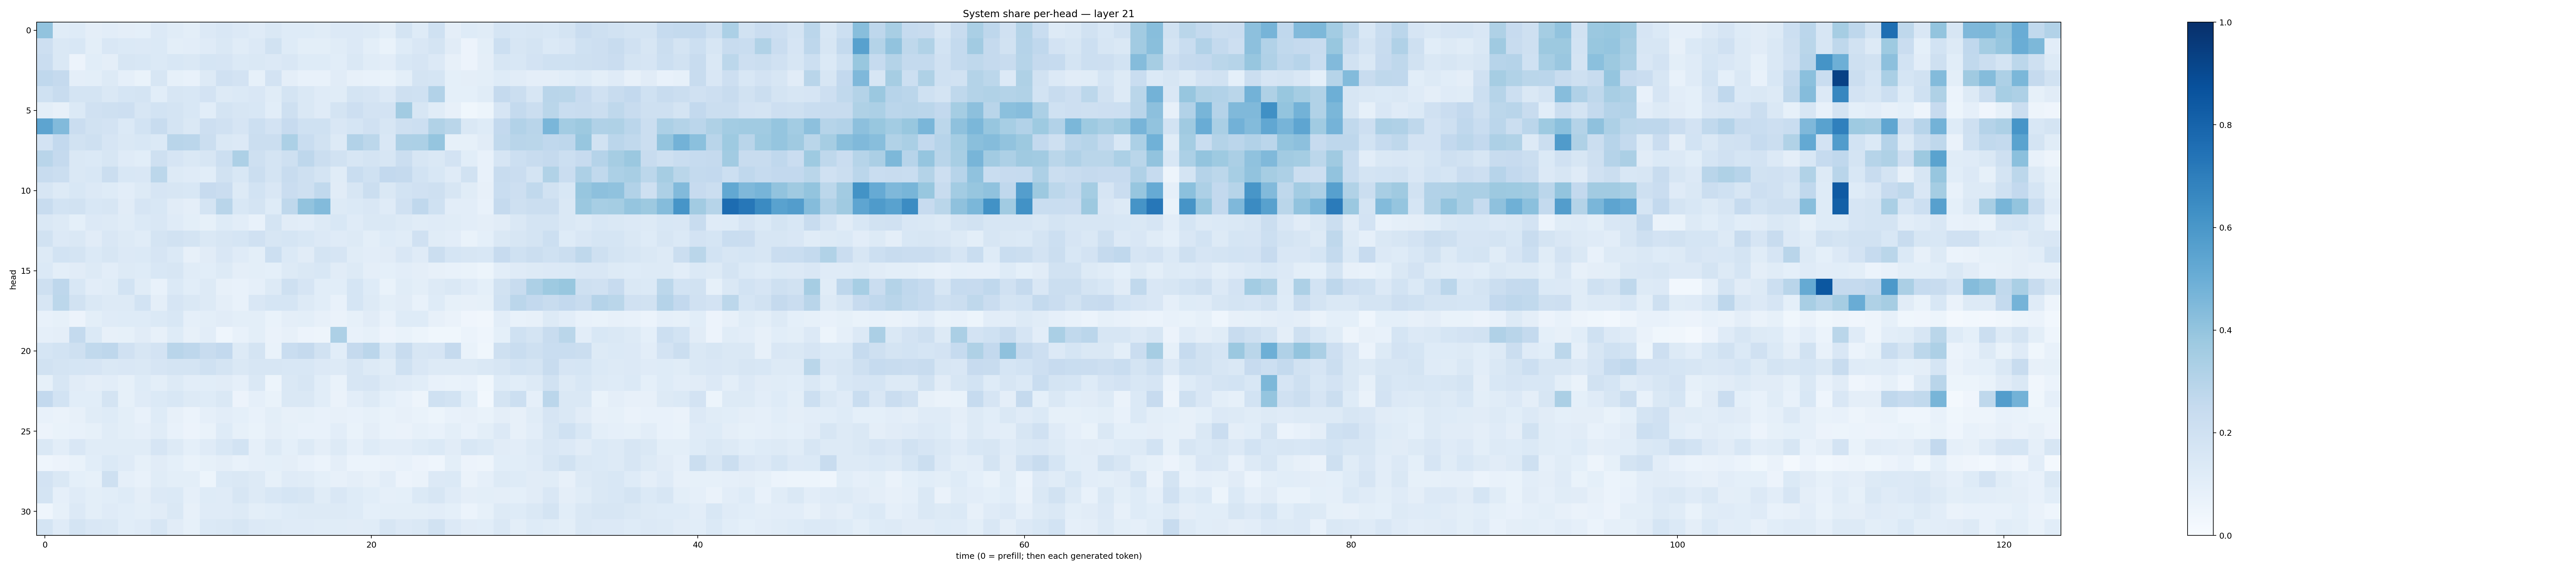

Source data for this figure (header and first rows):
0.40601838, 0.11463575, 0.12400791, 0.09569872, 0.10463545, 0.09708585, 0.09077873, 0.13444552, 0.11480676, 0.09925633, 0.1331886, 0.15177988, 0.13564797, 0.12058928, 0.1424926, 0.1228937, 0.12166248, 0.11578285, 0.13648295, 0.13610694, 0.13145767, 0.10090776, 0.17236812, 0.1246769
0.2148, 0.1484, 0.1543, 0.1013, 0.1509, 0.1379, 0.1332, 0.1374, 0.1015, 0.1027, 0.1173, 0.1422, 0.1134, 0.1346, 0.1919, 0.1228, 0.09976, 0.09899, 0.1157, 0.1344, 0.0997, 0.06851, 0.1218, 0.1508
0.2291, 0.1458, 0.05554, 0.1056, 0.09735, 0.1601, 0.1526, 0.1385, 0.1525, 0.148, 0.1718, 0.1651, 0.1406, 0.1484, 0.133, 0.1512, 0.1222, 0.1237, 0.1057, 0.1441, 0.1149, 0.1028, 0.1537, 0.1676
0.2693, 0.2537, 0.0974, 0.09905, 0.1325, 0.0888, 0.06739, 0.1565, 0.08298, 0.07568, 0.127, 0.1979, 0.1833, 0.08388, 0.181, 0.09409, 0.07488, 0.07504, 0.1132, 0.08155, 0.07724, 0.06934, 0.099, 0.175
0.2018, 0.2374, 0.1725, 0.1749, 0.1479, 0.1708, 0.1721, 0.1085, 0.1596, 0.1528, 0.1799, 0.1262, 0.1406, 0.149, 0.1134, 0.1741, 0.1438, 0.1176, 0.114, 0.1777, 0.1673, 0.1339, 0.2096, 0.2015
0.1015, 0.08103, 0.1401, 0.1953, 0.2035, 0.2113, 0.1571, 0.1853, 0.1778, 0.153, 0.1091, 0.1781, 0.1624, 0.1537, 0.1056, 0.2056, 0.1456, 0.1196, 0.1729, 0.2113, 0.1836, 0.183, 0.363, 0.1603
0.5408, 0.4432, 0.2292, 0.19, 0.1811, 0.1386, 0.1864, 0.2388, 0.1731, 0.1457, 0.2148, 0.1959, 0.166, 0.2173, 0.1823, 0.2459, 0.2027, 0.2026, 0.1488, 0.1698, 0.1976, 0.1585, 0.2036, 0.2184
0.1833, 0.2616, 0.1937, 0.2075, 0.1678, 0.1455, 0.1555, 0.1389, 0.2895, 0.2814, 0.2265, 0.1444, 0.1335, 0.2256, 0.22, 0.3297, 0.2338, 0.1944, 0.127, 0.3094, 0.2791, 0.152, 0.3278, 0.329
0.2903, 0.2519, 0.1475, 0.1377, 0.1602, 0.121, 0.109, 0.2088, 0.1663, 0.1467, 0.159, 0.2174, 0.3248, 0.2043, 0.1749, 0.2073, 0.2756, 0.2255, 0.1919, 0.1603, 0.1765, 0.162, 0.2197, 0.1623
0.239, 0.2258, 0.142, 0.1525, 0.2208, 0.1555, 0.1512, 0.2779, 0.1295, 0.1202, 0.1067, 0.194, 0.1546, 0.2254, 0.179, 0.2412, 0.2105, 0.1789, 0.1136, 0.2339, 0.2023, 0.2587, 0.2519, 0.1855
0.1606, 0.1259, 0.153, 0.1354, 0.1226, 0.1053, 0.1304, 0.1669, 0.1616, 0.1542, 0.2456, 0.2288, 0.1274, 0.1857, 0.1514, 0.2278, 0.2101, 0.2621, 0.1112, 0.1611, 0.2253, 0.1452, 0.1848, 0.1955
0.2369, 0.1845, 0.192, 0.153, 0.157, 0.11, 0.1668, 0.1536, 0.1123, 0.09378, 0.172, 0.291, 0.1533, 0.1734, 0.1236, 0.2719, 0.4038, 0.4383, 0.1325, 0.1374, 0.1489, 0.1177, 0.1954, 0.2668
0.1437, 0.1259, 0.09068, 0.1347, 0.1321, 0.1133, 0.1391, 0.1513, 0.1209, 0.09782, 0.0832, 0.1228, 0.1052, 0.07126, 0.1725, 0.1127, 0.1029, 0.1276, 0.1537, 0.1179, 0.1431, 0.1446, 0.1293, 0.1138
0.1907, 0.1348, 0.1452, 0.1115, 0.1518, 0.1301, 0.1152, 0.1768, 0.1887, 0.1726, 0.1466, 0.1638, 0.1707, 0.1967, 0.1635, 0.1713, 0.1551, 0.1353, 0.1174, 0.1292, 0.09965, 0.1239, 0.1149, 0.1979
0.1287, 0.1839, 0.1796, 0.1372, 0.1639, 0.1364, 0.1404, 0.1658, 0.1384, 0.07898, 0.1104, 0.1506, 0.1201, 0.1013, 0.2186, 0.1372, 0.1114, 0.1737, 0.167, 0.1138, 0.1038, 0.1122, 0.1486, 0.1204
0.1393, 0.09825, 0.1123, 0.1277, 0.1029, 0.126, 0.1243, 0.1555, 0.1582, 0.1171, 0.1067, 0.1277, 0.0963, 0.09993, 0.09281, 0.1308, 0.1465, 0.1545, 0.1122, 0.1284, 0.09653, 0.09017, 0.1044, 0.09426
0.2087, 0.2742, 0.1536, 0.1036, 0.1158, 0.1846, 0.1161, 0.07591, 0.1374, 0.1061, 0.1276, 0.07886, 0.07688, 0.08855, 0.1287, 0.2045, 0.1653, 0.1086, 0.1077, 0.1697, 0.1239, 0.06822, 0.114, 0.09997
0.1634, 0.2793, 0.1924, 0.1481, 0.1299, 0.1278, 0.1839, 0.09593, 0.1661, 0.148, 0.1254, 0.09736, 0.07306, 0.1486, 0.1713, 0.1694, 0.1251, 0.1073, 0.07371, 0.1711, 0.1301, 0.1003, 0.1107, 0.07233
0.07596, 0.08301, 0.05819, 0.0981, 0.1201, 0.1215, 0.1222, 0.1375, 0.1554, 0.08895, 0.09968, 0.1124, 0.1003, 0.0995, 0.06907, 0.09386, 0.09822, 0.08082, 0.06382, 0.08301, 0.11, 0.07649, 0.1229, 0.1219
0.08598, 0.09464, 0.2539, 0.137, 0.08165, 0.08434, 0.1128, 0.08115, 0.122, 0.07849, 0.1048, 0.04525, 0.07657, 0.09856, 0.06283, 0.08074, 0.05552, 0.04962, 0.3264, 0.07305, 0.0847, 0.05682, 0.0669, 0.05337
0.1693, 0.1864, 0.2068, 0.2622, 0.2746, 0.1971, 0.1565, 0.1818, 0.2897, 0.2773, 0.235, 0.2616, 0.1256, 0.1789, 0.07023, 0.2314, 0.2502, 0.1935, 0.1058, 0.2532, 0.2814, 0.1524, 0.2376, 0.1613
0.1945, 0.1777, 0.171, 0.1667, 0.1444, 0.1487, 0.146, 0.1649, 0.1794, 0.1754, 0.2017, 0.1753, 0.141, 0.1601, 0.1611, 0.1527, 0.1524, 0.1355, 0.131, 0.16, 0.1321, 0.1167, 0.203, 0.1506
0.08476, 0.1572, 0.1121, 0.09653, 0.1033, 0.08231, 0.1248, 0.1015, 0.1312, 0.105, 0.1088, 0.1107, 0.08962, 0.1418, 0.05286, 0.1448, 0.1566, 0.109, 0.0702, 0.1571, 0.166, 0.1264, 0.1184, 0.1084
0.258, 0.1861, 0.1056, 0.1068, 0.1761, 0.08308, 0.1186, 0.1379, 0.1538, 0.1293, 0.1243, 0.1441, 0.05594, 0.08667, 0.07, 0.1467, 0.1424, 0.1069, 0.06412, 0.1018, 0.1277, 0.09299, 0.07562, 0.04856
0.07061, 0.06417, 0.08139, 0.1142, 0.1223, 0.101, 0.07206, 0.1237, 0.07983, 0.06028, 0.08653, 0.1045, 0.09029, 0.07469, 0.1014, 0.08173, 0.08284, 0.07189, 0.0794, 0.07226, 0.08391, 0.06704, 0.07908, 0.06945
0.0578, 0.06739, 0.07717, 0.08475, 0.1144, 0.09766, 0.08719, 0.1162, 0.07611, 0.05725, 0.06775, 0.1243, 0.08517, 0.06991, 0.09727, 0.08291, 0.07247, 0.0723, 0.1054, 0.06709, 0.09437, 0.06894, 0.06515, 0.08442
0.1453, 0.1047, 0.1497, 0.1153, 0.1136, 0.1144, 0.1148, 0.1667, 0.13, 0.09332, 0.1193, 0.1532, 0.1853, 0.08916, 0.1255, 0.08991, 0.1293, 0.09688, 0.1285, 0.08905, 0.1218, 0.1018, 0.1021, 0.1228
0.04616, 0.05724, 0.06953, 0.1062, 0.1372, 0.1174, 0.08393, 0.1101, 0.09204, 0.06935, 0.08386, 0.09452, 0.07639, 0.08766, 0.0923, 0.09381, 0.07089, 0.0605, 0.09454, 0.06074, 0.06033, 0.06432, 0.07431, 0.05831
0.1803, 0.1446, 0.09096, 0.08419, 0.2032, 0.08695, 0.07709, 0.1152, 0.1014, 0.09887, 0.05275, 0.1403, 0.1412, 0.129, 0.0843, 0.1205, 0.1154, 0.09055, 0.0815, 0.09481, 0.08037, 0.1041, 0.05723, 0.06559
0.1792, 0.08872, 0.1191, 0.09878, 0.1087, 0.1223, 0.0966, 0.1361, 0.1394, 0.08809, 0.124, 0.119, 0.159, 0.1317, 0.155, 0.1714, 0.1608, 0.1168, 0.1521, 0.1236, 0.1066, 0.0876, 0.09326, 0.1374
0.04318, 0.08275, 0.1363, 0.09832, 0.121, 0.1091, 0.09847, 0.1116, 0.1444, 0.08166, 0.1185, 0.1191, 0.1293, 0.09858, 0.1075, 0.1214, 0.1296, 0.126, 0.1254, 0.1232, 0.09238, 0.1008, 0.1003, 0.1014
0.1726, 0.1196, 0.1751, 0.1512, 0.144, 0.1069, 0.1182, 0.1617, 0.1097, 0.08521, 0.138, 0.144, 0.1597, 0.1357, 0.1283, 0.1192, 0.1189, 0.1159, 0.1133, 0.1097, 0.1154, 0.1577, 0.1347, 0.1433
